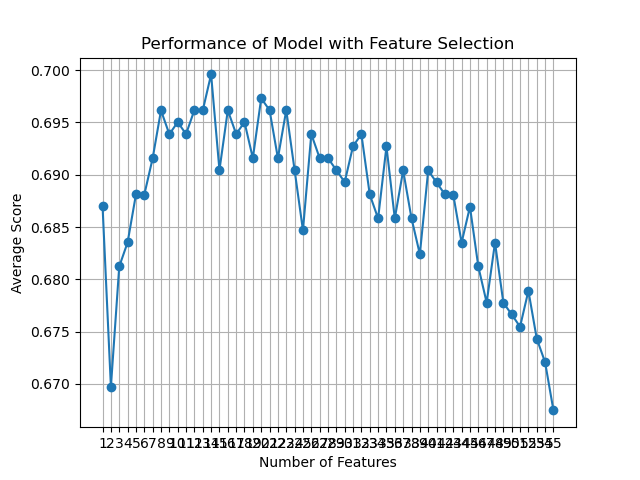

Source data for this figure (header and first rows):
feature_idx, cv_scores, avg_score, feature_names, ci_bound, std_dev, std_err
(54,), [0.63428571 0.67428571 0.72988506 0.7126…, 0.687, ('BR',), 0.04242, 0.03301, 0.0165
(23, 54), [0.67428571 0.67428571 0.66666667 0.6781…, 0.6697, ('AZ', 'BR'), 0.0105, 0.008172, 0.004086
(23, 26, 54), [0.66285714 0.66857143 0.68965517 0.7068…, 0.6812, ('AZ', 'BP', 'BR'), 0.02022, 0.01573, 0.007864
(5, 23, 26, 54), [0.65714286 0.67428571 0.68965517 0.7011…, 0.6835, ('M', 'AZ', 'BP', 'BR'), 0.02049, 0.01594, 0.007971
(5, 23, 26, 52, 54), [0.67428571 0.66857143 0.70114943 0.6839…, 0.6881, ('M', 'AZ', 'BP', 'AB_3.0', 'BR'), 0.02122, 0.01651, 0.008254
(5, 20, 23, 26, 52, 54), [0.66285714 0.69714286 0.68965517 0.6954…, 0.6881, ('M', 'AW', 'AZ', 'BP', 'AB_3.0', 'BR'), 0.01654, 0.01287, 0.006434
(5, 13, 20, 23, 26, 52, 54), [0.66285714 0.67428571 0.70689655 0.7126…, 0.6916, ('M', 'AO', 'AW', 'AZ', 'BP', 'AB_3.0', …, 0.02501, 0.01946, 0.009731
(5, 13, 20, 23, 26, 34, 52, 54), [0.67428571 0.67428571 0.7183908  0.7126…, 0.6962, ('M', 'AO', 'AW', 'AZ', 'BP', 'E_3.0', '…, 0.02403, 0.0187, 0.009348
(5, 13, 20, 26, 34, 39, 51, 52, 54), [0.66285714 0.66857143 0.72988506 0.7068…, 0.6939, ('M', 'AO', 'AW', 'BP', 'E_3.0', 'I_4.0'…, 0.03211, 0.02499, 0.01249
(5, 11, 13, 20, 26, 39, 44, 51, 52, 54), [0.66285714 0.65714286 0.73563218 0.7183…, 0.695, ('M', 'AE', 'AO', 'AW', 'BP', 'I_4.0', '…, 0.03942, 0.03067, 0.01533
(5, 11, 13, 20, 26, 39, 43, 44, 51, 52, …, [0.66857143 0.65142857 0.72988506 0.7183…, 0.6939, ('M', 'AE', 'AO', 'AW', 'BP', 'I_4.0', '…, 0.0381, 0.02964, 0.01482
(5, 11, 13, 20, 26, 39, 42, 43, 44, 51, …, [0.66285714 0.65714286 0.72413793 0.7241…, 0.6962, ('M', 'AE', 'AO', 'AW', 'BP', 'I_4.0', '…, 0.03842, 0.0299, 0.01495
(5, 11, 13, 20, 23, 26, 39, 42, 43, 44, …, [0.67428571 0.68       0.6954023  0.7126…, 0.6961, ('M', 'AE', 'AO', 'AW', 'AZ', 'BP', 'I_4…, 0.02231, 0.01736, 0.008678
(5, 11, 12, 13, 20, 23, 26, 39, 42, 43, …, [0.68       0.67428571 0.7183908  0.7126…, 0.6996, ('M', 'AE', 'AN', 'AO', 'AW', 'AZ', 'BP'…, 0.02383, 0.01854, 0.009269
(5, 11, 12, 13, 20, 26, 28, 39, 42, 43, …, [0.65714286 0.65714286 0.72413793 0.7126…, 0.6904, ('M', 'AE', 'AN', 'AO', 'AW', 'BP', 'D_2…, 0.03617, 0.02814, 0.01407
(5, 11, 12, 13, 16, 20, 26, 28, 39, 42, …, [0.67428571 0.66285714 0.7183908  0.7183…, 0.6962, ('M', 'AE', 'AN', 'AO', 'AS', 'AW', 'BP'…, 0.02982, 0.0232, 0.0116
(5, 11, 12, 13, 16, 17, 20, 26, 28, 39, …, [0.67428571 0.64       0.72988506 0.7126…, 0.6939, ('M', 'AE', 'AN', 'AO', 'AS', 'AT', 'AW'…, 0.0418, 0.03252, 0.01626
(5, 11, 12, 13, 15, 16, 17, 20, 26, 28, …, [0.67428571 0.65142857 0.73563218 0.7011…, 0.695, ('M', 'AE', 'AN', 'AO', 'AR', 'AS', 'AT'…, 0.03781, 0.02942, 0.01471
(5, 11, 12, 13, 15, 16, 17, 20, 26, 28, …, [0.66285714 0.65714286 0.7183908  0.7068…, 0.6916, ('M', 'AE', 'AN', 'AO', 'AR', 'AS', 'AT'…, 0.03356, 0.02611, 0.01305
(5, 11, 12, 13, 15, 17, 20, 26, 28, 36, …, [0.66857143 0.67428571 0.73563218 0.7068…, 0.6973, ('M', 'AE', 'AN', 'AO', 'AR', 'AT', 'AW'…, 0.03112, 0.02421, 0.01211
(5, 11, 12, 13, 15, 17, 20, 26, 28, 29, …, [0.66285714 0.66285714 0.7183908  0.7241…, 0.6962, ('M', 'AE', 'AN', 'AO', 'AR', 'AT', 'AW'…, 0.03528, 0.02745, 0.01372
(5, 11, 12, 13, 15, 17, 20, 26, 27, 28, …, [0.65714286 0.66285714 0.72988506 0.7126…, 0.6916, ('M', 'AE', 'AN', 'AO', 'AR', 'AT', 'AW'…, 0.03606, 0.02806, 0.01403
(5, 11, 12, 13, 15, 20, 26, 27, 28, 29, …, [0.65714286 0.66857143 0.72988506 0.7183…, 0.6962, ('M', 'AE', 'AN', 'AO', 'AR', 'AW', 'BP'…, 0.03649, 0.02839, 0.0142
(5, 11, 12, 13, 15, 19, 20, 26, 27, 28, …, [0.66285714 0.65142857 0.72413793 0.7126…, 0.6904, ('M', 'AE', 'AN', 'AO', 'AR', 'AV', 'AW'…, 0.03647, 0.02838, 0.01419
(5, 9, 11, 12, 13, 15, 19, 20, 26, 27, 2…, [0.65142857 0.66857143 0.73563218 0.6781…, 0.6847, ('M', 'AC', 'AE', 'AN', 'AO', 'AR', 'AV'…, 0.03648, 0.02838, 0.01419
(5, 9, 11, 12, 13, 15, 19, 20, 26, 27, 2…, [0.65142857 0.66857143 0.72413793 0.7183…, 0.6939, ('M', 'AC', 'AE', 'AN', 'AO', 'AR', 'AV'…, 0.03693, 0.02873, 0.01437
(5, 9, 11, 12, 13, 15, 17, 19, 20, 26, 2…, [0.64571429 0.66857143 0.72988506 0.7126…, 0.6916, ('M', 'AC', 'AE', 'AN', 'AO', 'AR', 'AT'…, 0.03914, 0.03045, 0.01522
(5, 9, 11, 12, 13, 15, 17, 19, 20, 26, 2…, [0.65142857 0.66857143 0.72988506 0.7011…, 0.6916, ('M', 'AC', 'AE', 'AN', 'AO', 'AR', 'AT'…, 0.03606, 0.02805, 0.01403
(5, 9, 11, 12, 13, 15, 17, 19, 20, 22, 2…, [0.65142857 0.66857143 0.72413793 0.7068…, 0.6904, ('M', 'AC', 'AE', 'AN', 'AO', 'AR', 'AT'…, 0.03411, 0.02654, 0.01327
(5, 9, 11, 12, 13, 15, 17, 19, 20, 22, 2…, [0.65142857 0.66285714 0.72988506 0.6896…, 0.6893, ('M', 'AC', 'AE', 'AN', 'AO', 'AR', 'AT'…, 0.0378, 0.02941, 0.01471
(5, 9, 11, 12, 13, 15, 17, 19, 20, 22, 2…, [0.65714286 0.65714286 0.72413793 0.7241…, 0.6927, ('M', 'AC', 'AE', 'AN', 'AO', 'AR', 'AT'…, 0.03889, 0.03025, 0.01513
(5, 9, 10, 11, 12, 13, 15, 17, 19, 20, 2…, [0.66857143 0.66857143 0.72413793 0.6954…, 0.6939, ('M', 'AC', 'AD', 'AE', 'AN', 'AO', 'AR'…, 0.02903, 0.02259, 0.01129
(5, 9, 10, 11, 12, 13, 15, 17, 19, 20, 2…, [0.67428571 0.66857143 0.71264368 0.6954…, 0.6881, ('M', 'AC', 'AD', 'AE', 'AN', 'AO', 'AR'…, 0.02016, 0.01569, 0.007843
(2, 5, 9, 10, 11, 12, 13, 15, 17, 19, 20…, [0.68       0.65714286 0.6954023  0.6954…, 0.6858, ('F', 'M', 'AC', 'AD', 'AE', 'AN', 'AO',…, 0.02052, 0.01597, 0.007984
(0, 2, 5, 9, 10, 11, 12, 13, 15, 17, 20,…, [0.68571429 0.66285714 0.7183908  0.7126…, 0.6927, ('B', 'F', 'M', 'AC', 'AD', 'AE', 'AN', …, 0.02618, 0.02037, 0.01018
(0, 2, 5, 9, 10, 11, 12, 13, 15, 17, 20,…, [0.66857143 0.66857143 0.68965517 0.7126…, 0.6858, ('B', 'F', 'M', 'AC', 'AD', 'AE', 'AN', …, 0.02107, 0.01639, 0.008197
(0, 2, 5, 9, 10, 11, 12, 13, 15, 17, 20,…, [0.68       0.66285714 0.7183908  0.7126…, 0.6904, ('B', 'F', 'M', 'AC', 'AD', 'AE', 'AN', …, 0.02754, 0.02142, 0.01071
(0, 3, 5, 8, 9, 10, 11, 12, 13, 15, 17, …, [0.67428571 0.65142857 0.70689655 0.7068…, 0.6858, ('B', 'H', 'M', 'U', 'AC', 'AD', 'AE', '…, 0.02708, 0.02107, 0.01053
(0, 3, 5, 8, 9, 10, 11, 12, 13, 15, 17, …, [0.65142857 0.66285714 0.70689655 0.6954…, 0.6824, ('B', 'H', 'M', 'U', 'AC', 'AD', 'AE', '…, 0.02744, 0.02135, 0.01068
(0, 3, 5, 8, 9, 10, 11, 12, 13, 15, 17, …, [0.67428571 0.66857143 0.71264368 0.7068…, 0.6904, ('B', 'H', 'M', 'U', 'AC', 'AD', 'AE', '…, 0.02229, 0.01734, 0.008671
(0, 3, 5, 6, 8, 9, 10, 11, 12, 13, 15, 1…, [0.68       0.66285714 0.71264368 0.7126…, 0.6893, ('B', 'H', 'M', 'N', 'U', 'AC', 'AD', 'A…, 0.0257, 0.02, 0.009999
(2, 3, 5, 6, 8, 9, 10, 11, 12, 13, 15, 1…, [0.68       0.65714286 0.70689655 0.7011…, 0.6881, ('F', 'H', 'M', 'N', 'U', 'AC', 'AD', 'A…, 0.023, 0.01789, 0.008947
(2, 3, 5, 6, 8, 9, 10, 11, 12, 13, 14, 1…, [0.68       0.67428571 0.68965517 0.7068…, 0.6881, ('F', 'H', 'M', 'N', 'U', 'AC', 'AD', 'A…, 0.01425, 0.01109, 0.005543
(2, 3, 5, 6, 8, 9, 10, 11, 12, 13, 14, 1…, [0.68       0.66857143 0.68965517 0.7011…, 0.6835, ('F', 'H', 'M', 'N', 'U', 'AC', 'AD', 'A…, 0.01423, 0.01107, 0.005536
(0, 3, 5, 7, 8, 9, 10, 11, 12, 13, 14, 1…, [0.68571429 0.68       0.68965517 0.7068…, 0.6869, ('B', 'H', 'M', 'O', 'U', 'AC', 'AD', 'A…, 0.01484, 0.01154, 0.005772
(0, 1, 2, 3, 5, 7, 8, 9, 11, 12, 13, 14,…, [0.67428571 0.65714286 0.68390805 0.7068…, 0.6812, ('B', 'C', 'F', 'H', 'M', 'O', 'U', 'AC'…, 0.02074, 0.01613, 0.008067
(0, 1, 2, 3, 5, 7, 8, 9, 11, 12, 13, 14,…, [0.68       0.65714286 0.67816092 0.7011…, 0.6778, ('B', 'C', 'F', 'H', 'M', 'O', 'U', 'AC'…, 0.01823, 0.01418, 0.007092
(0, 1, 2, 3, 5, 7, 8, 9, 11, 12, 13, 14,…, [0.68571429 0.65714286 0.68390805 0.7068…, 0.6835, ('B', 'C', 'F', 'H', 'M', 'O', 'U', 'AC'…, 0.0203, 0.01579, 0.007897
(0, 1, 2, 3, 5, 7, 8, 9, 11, 13, 14, 15,…, [0.68571429 0.65714286 0.67241379 0.6954…, 0.6778, ('B', 'C', 'F', 'H', 'M', 'O', 'U', 'AC'…, 0.01654, 0.01287, 0.006436
(0, 1, 2, 3, 5, 7, 8, 9, 11, 12, 13, 14,…, [0.67428571 0.65142857 0.68390805 0.7011…, 0.6766, ('B', 'C', 'F', 'H', 'M', 'O', 'U', 'AC'…, 0.02082, 0.0162, 0.008101
(0, 1, 2, 3, 5, 7, 8, 9, 10, 11, 12, 13,…, [0.68571429 0.65714286 0.68390805 0.6896…, 0.6755, ('B', 'C', 'F', 'H', 'M', 'O', 'U', 'AC'…, 0.01748, 0.0136, 0.006801
(0, 1, 2, 3, 6, 7, 8, 9, 10, 11, 12, 13,…, [0.69142857 0.66285714 0.67241379 0.7068…, 0.6789, ('B', 'C', 'F', 'H', 'N', 'O', 'U', 'AC'…, 0.02273, 0.01768, 0.008842
(0, 1, 2, 3, 4, 5, 6, 8, 9, 10, 11, 12, …, [0.67428571 0.65714286 0.68965517 0.6896…, 0.6743, ('B', 'C', 'F', 'H', 'L', 'M', 'N', 'U',…, 0.01767, 0.01375, 0.006874
(0, 1, 2, 3, 4, 5, 6, 7, 8, 9, 10, 11, 1…, [0.65714286 0.64571429 0.6954023  0.7011…, 0.6721, ('B', 'C', 'F', 'H', 'L', 'M', 'N', 'O',…, 0.02835, 0.02205, 0.01103
(0, 1, 2, 3, 4, 5, 6, 7, 8, 9, 10, 11, 1…, [0.65142857 0.65142857 0.6954023  0.6954…, 0.6675, ('B', 'C', 'F', 'H', 'L', 'M', 'N', 'O',…, 0.02954, 0.02298, 0.01149
